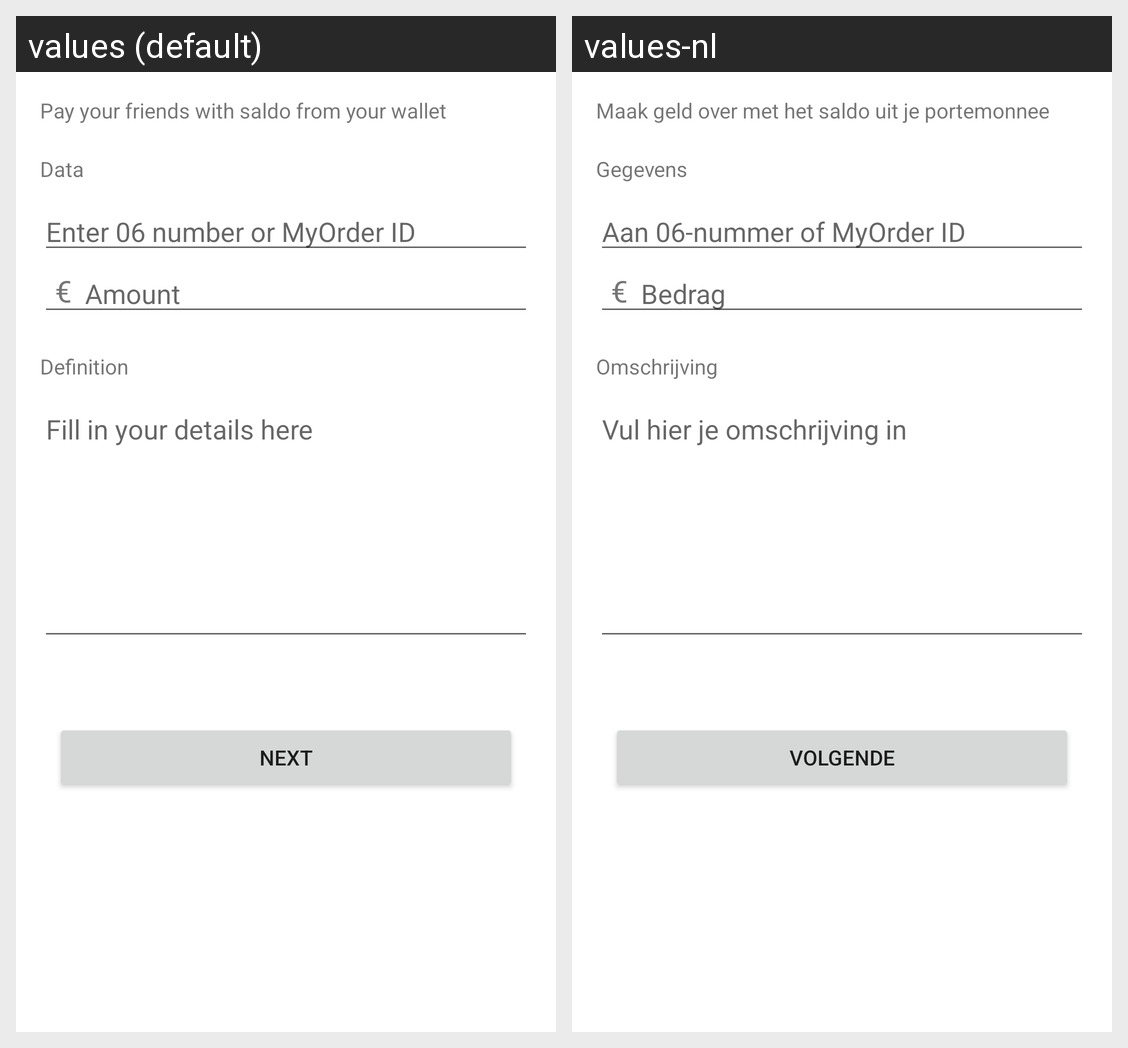

This grid shows one Android layout under two languages. Give, for every string resource on the screen, its name, the default text and each shown locale's text.
Android screen res/layout/pay_your_friends_fragment.xml rendered under 2 locales, left to right: values (default), values-nl. Device: Nexus 5 (rendered at 1080×1920; each locale shown at half size, 540×960, under a caption strip naming it); theme Theme.MaterialComponents.DayNight.NoActionBar.
Strings drawn on this screen, with the default value and each locale's value (text and hints the layout hard-codes, and strings that could not be matched under every locale, appear in the picture but are not listed):

payfriendstitle
  values: Pay your friends with saldo from your wallet
  values-nl: Maak geld over met het saldo uit je portemonnee

data
  values: Data
  values-nl: Gegevens

mobilenumberid
  values: Enter 06 number or MyOrder ID
  values-nl: Aan 06-nummer of MyOrder ID

eurosign
  values: €
  values-nl: €

definition
  values: Definition
  values-nl: Omschrijving

fillindetailshere
  values: Fill in your details here
  values-nl: Vul hier je omschrijving in

next
  values: Next
  values-nl: Volgende
